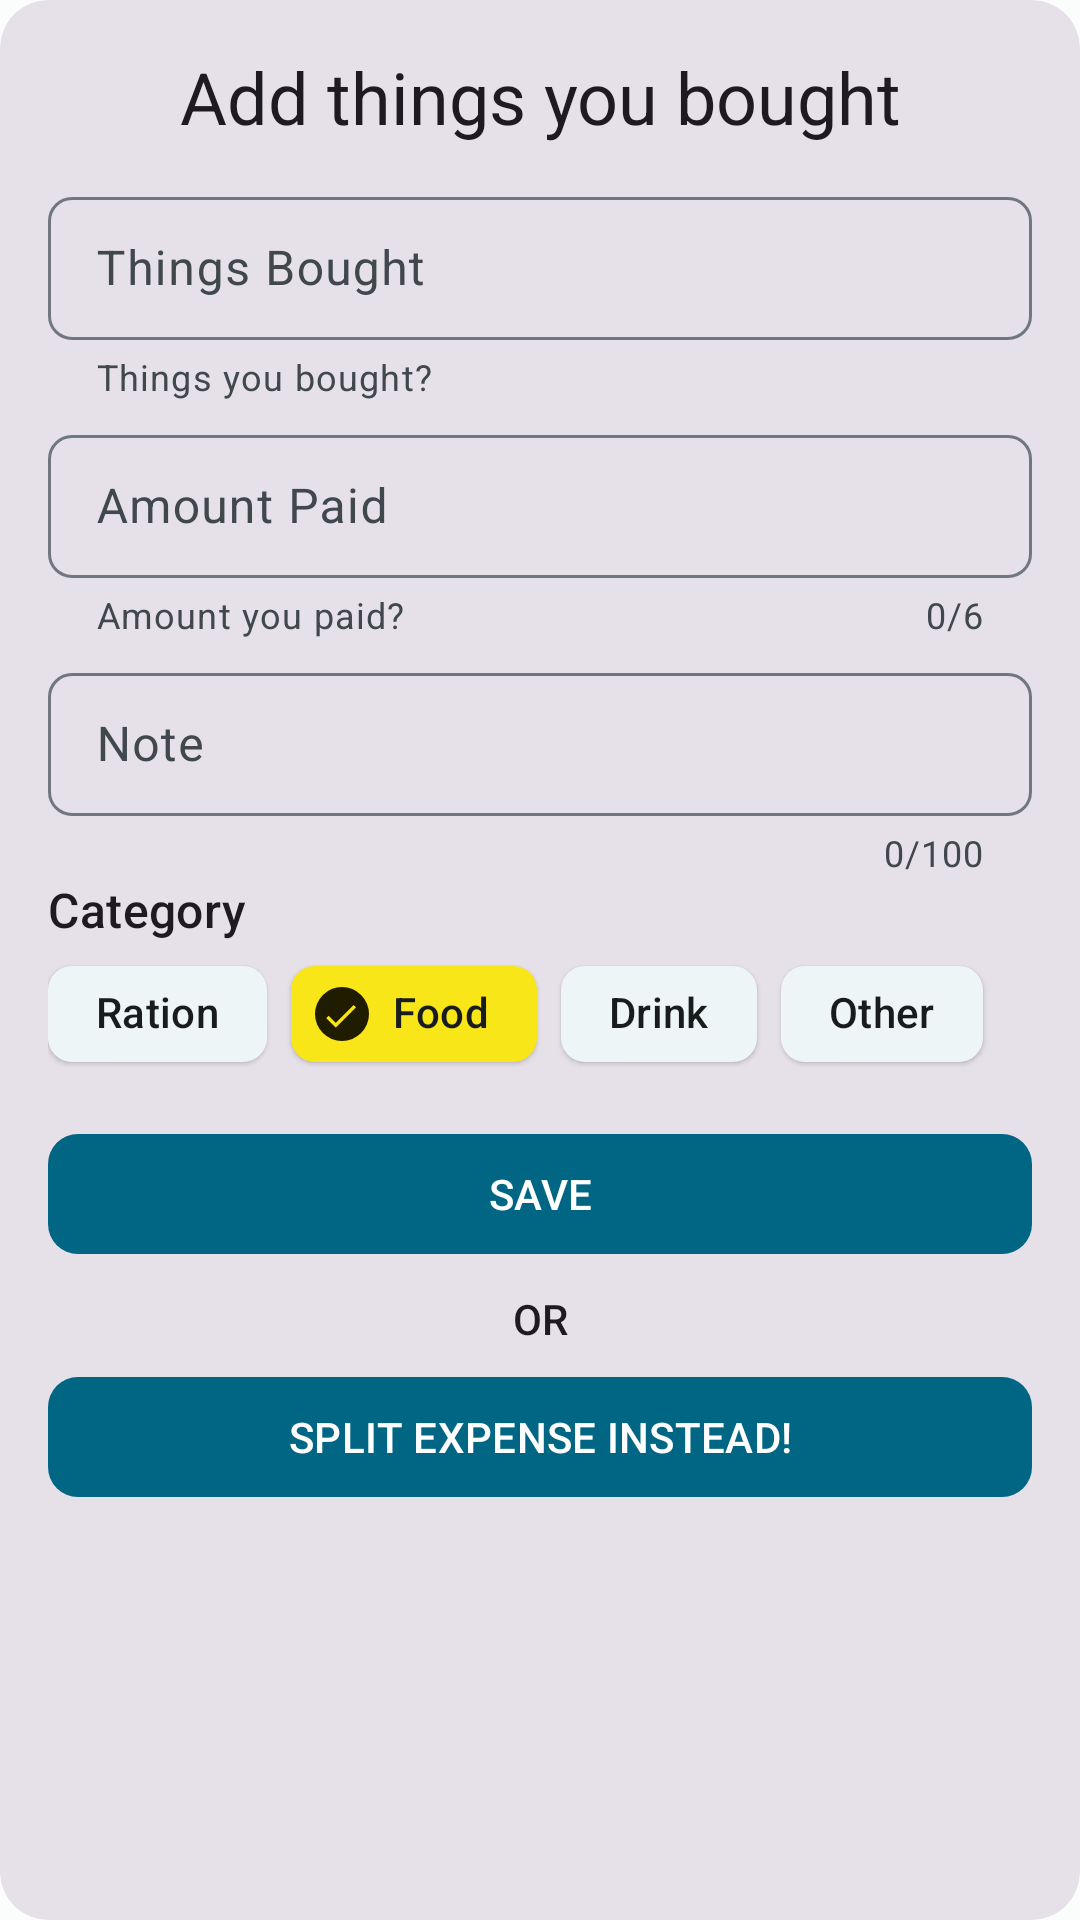

The Android layout XML behind this screen, and the referenced resources:
<!-- AndroidManifest.xml: application theme Theme.RoomiesSaver -->
<!-- res/layout/popup.xml -->
<?xml version="1.0" encoding="utf-8"?>
<layout xmlns:android="http://schemas.android.com/apk/res/android"
    xmlns:app="http://schemas.android.com/apk/res-auto">

    <data>

    </data>

    <com.google.android.material.card.MaterialCardView
        style="@style/Widget.Material3.CardView.Filled"
        android:layout_width="match_parent"
        android:id="@+id/parent"
        android:layout_height="match_parent"
        app:cardCornerRadius="16dp">

        <androidx.core.widget.NestedScrollView
            android:layout_width="match_parent"
            android:layout_height="wrap_content">

            <LinearLayout
                android:layout_width="match_parent"
                android:layout_height="match_parent"
                android:orientation="vertical"
                android:padding="16dp">
                <TextView
                    android:layout_width="match_parent"
                    android:textAlignment="center"
                    android:textAppearance="@style/TextAppearance.Material3.HeadlineSmall"
                    android:text="Add things you bought"
                    android:layout_marginBottom="12dp"
                    android:layout_height="wrap_content"/>

                <com.google.android.material.textfield.TextInputLayout
                    style="@style/Widget.Material3.TextInputLayout.OutlinedBox.Dense"
                    android:layout_width="match_parent"
                    android:layout_height="wrap_content"
                    android:hint="Things Bought"
                    app:boxCornerRadiusBottomEnd="8dp"
                    app:boxCornerRadiusBottomStart="8dp"
                    app:boxCornerRadiusTopEnd="8dp"
                    app:boxCornerRadiusTopStart="8dp"
                    app:helperText="Things you bought?">

                    <com.google.android.material.textfield.TextInputEditText
                        android:id="@+id/item_bought"
                        android:layout_width="match_parent"
                        android:layout_height="wrap_content" />
                </com.google.android.material.textfield.TextInputLayout>

                <com.google.android.material.textfield.TextInputLayout
                    android:id="@+id/amount_layout"
                    style="@style/Widget.Material3.TextInputLayout.OutlinedBox.Dense"
                    android:layout_width="match_parent"
                    android:layout_height="wrap_content"
                    android:layout_marginTop="6dp"
                    android:hint="Amount Paid"
                    app:boxCornerRadiusBottomEnd="8dp"
                    app:boxCornerRadiusBottomStart="8dp"
                    app:boxCornerRadiusTopEnd="8dp"
                    app:boxCornerRadiusTopStart="8dp"
                    app:counterEnabled="true"
                    app:counterMaxLength="6"
                    app:errorEnabled="true"
                    app:helperText="Amount you paid?">

                    <com.google.android.material.textfield.TextInputEditText
                        android:id="@+id/amount_paid"
                        android:layout_width="match_parent"
                        android:layout_height="wrap_content"
                        android:inputType="numberDecimal"
                        android:maxLength="6" />
                </com.google.android.material.textfield.TextInputLayout>

                <com.google.android.material.textfield.TextInputLayout
                    android:id="@+id/note_layout"
                    style="@style/Widget.Material3.TextInputLayout.OutlinedBox.Dense"
                    android:layout_width="match_parent"
                    android:layout_height="wrap_content"
                    android:layout_marginTop="6dp"
                    android:hint="Note"
                    app:boxCornerRadiusBottomEnd="8dp"
                    app:boxCornerRadiusBottomStart="8dp"
                    app:boxCornerRadiusTopEnd="8dp"
                    app:boxCornerRadiusTopStart="8dp"
                    app:counterEnabled="true"
                    app:counterMaxLength="100">

                    <com.google.android.material.textfield.TextInputEditText
                        android:id="@+id/note_text"
                        android:layout_width="match_parent"
                        android:layout_height="wrap_content"
                        android:maxLength="100" />
                </com.google.android.material.textfield.TextInputLayout>


                <TextView
                    android:layout_width="wrap_content"
                    android:layout_height="wrap_content"
                    android:text="Category"
                    android:textAppearance="@style/TextAppearance.Material3.TitleMedium" />

                <com.google.android.material.chip.ChipGroup
                    android:id="@+id/category"
                    android:layout_width="match_parent"
                    android:layout_height="wrap_content"
                    android:layout_gravity="center"
                    app:checkedChip="@+id/chip_food"
                    app:chipSpacingVertical="0dp"
                    app:selectionRequired="true"
                    app:singleSelection="true">

                    <com.google.android.material.chip.Chip
                        android:id="@+id/chip_ration"
                        style="@style/Widget.Material3.Chip.Assist.Elevated"
                        android:layout_width="wrap_content"
                        android:layout_height="wrap_content"
                        android:checkable="true"

                        android:text="Ration"
                        app:checkedIconEnabled="true"
                        app:checkedIconVisible="true" />

                    <com.google.android.material.chip.Chip
                        android:id="@+id/chip_food"
                        style="@style/Widget.Material3.Chip.Assist.Elevated"
                        android:layout_width="wrap_content"
                        android:layout_height="wrap_content"
                        android:checkable="true"
                        android:text="Food"
                        app:checkedIconEnabled="true"
                        app:checkedIconVisible="true" />

                    <com.google.android.material.chip.Chip
                        android:id="@+id/chip_drink"
                        style="@style/Widget.Material3.Chip.Assist.Elevated"
                        android:layout_width="wrap_content"
                        android:layout_height="wrap_content"
                        android:checkable="true"
                        android:text="Drink"
                        app:checkedIconEnabled="true"
                        app:checkedIconVisible="true" />

                    <com.google.android.material.chip.Chip
                        android:id="@+id/chip_other"
                        style="@style/Widget.Material3.Chip.Assist.Elevated"
                        android:layout_width="wrap_content"
                        android:layout_height="wrap_content"
                        android:checkable="true"
                        android:text="Other"
                        app:checkedIconEnabled="true"
                        app:checkedIconVisible="true" />
                </com.google.android.material.chip.ChipGroup>

                <TextView
                    android:layout_width="wrap_content"
                    android:layout_height="wrap_content"
                    android:text="Tags"
                    android:textAppearance="@style/TextAppearance.Material3.TitleMedium"
                    android:visibility="gone" />

                <HorizontalScrollView
                    android:layout_width="match_parent"
                    android:layout_height="wrap_content"
                    android:visibility="gone">

                    <com.google.android.material.chip.ChipGroup
                        android:id="@+id/tags"
                        android:layout_width="match_parent"
                        android:layout_height="wrap_content"
                        app:singleLine="true" />
                </HorizontalScrollView>

                <com.google.android.material.button.MaterialButton
                    android:id="@+id/save_btn"
                    android:layout_width="match_parent"
                    android:layout_height="wrap_content"
                    android:layout_gravity="end"
                    android:layout_marginTop="12dp"
                    android:layout_marginBottom="4dp"
                    android:text="Save"
                    android:textAllCaps="true"
                    app:cornerRadius="10dp" />
                <TextView
                    android:layout_width="match_parent"
                    android:text="OR"
                    android:id="@+id/or_m"
                    android:textAlignment="center"
                    android:layout_margin="4dp"
                    android:textAppearance="@style/TextAppearance.Material3.TitleSmall"
                    android:layout_height="wrap_content"/>
                <com.google.android.material.button.MaterialButton
                    android:id="@+id/split_expense"
                    android:layout_width="match_parent"
                    android:layout_height="wrap_content"
                    android:layout_gravity="end"
                    android:layout_marginTop="2dp"
                    android:layout_marginBottom="4dp"
                    android:text="Split Expense instead!"
                    android:textAllCaps="true"
                    app:cornerRadius="10dp" />
            </LinearLayout>
        </androidx.core.widget.NestedScrollView>


    </com.google.android.material.card.MaterialCardView>
</layout>
<!-- resources referenced by this layout -->
<resources>
  <color name="md_theme_light_primary">#006684</color>
  <color name="md_theme_light_onPrimary">#FFFFFF</color>
  <color name="md_theme_light_primaryContainer">#BAE9FF</color>
  <color name="md_theme_light_onPrimaryContainer">#001F2A</color>
  <color name="md_theme_light_secondary">#696000</color>
  <color name="md_theme_light_onSecondary">#FFFFFF</color>
  <color name="md_theme_light_secondaryContainer">#F8E618</color>
  <color name="md_theme_light_onSecondaryContainer">#201C00</color>
  <color name="md_theme_light_tertiary">#B4262D</color>
  <color name="md_theme_light_onTertiary">#FFFFFF</color>
  <color name="md_theme_light_tertiaryContainer">#FFDAD6</color>
  <color name="md_theme_light_onTertiaryContainer">#410004</color>
  <color name="md_theme_light_error">#BA1B1B</color>
  <color name="md_theme_light_errorContainer">#FFDAD4</color>
  <color name="md_theme_light_onError">#FFFFFF</color>
  <color name="md_theme_light_onErrorContainer">#410001</color>
  <color name="md_theme_light_background">#FBFDFD</color>
  <color name="md_theme_light_onBackground">#191C1D</color>
  <color name="md_theme_light_surface">#FBFDFD</color>
  <color name="md_theme_light_onSurface">#191C1D</color>
  <color name="md_theme_light_surfaceVariant">#DCE3E8</color>
  <color name="md_theme_light_onSurfaceVariant">#40484C</color>
  <color name="md_theme_light_outline">#70787D</color>
  <color name="md_theme_light_inverseOnSurface">#EFF1F1</color>
  <color name="md_theme_light_inverseSurface">#2D3132</color>
  <color name="md_theme_light_primaryInverse">#61D3FF</color>
  <style name="ThemeOverlay.App.BottomSheetDialog" parent="ThemeOverlay.Material3.BottomSheetDialog">
          <item name="bottomSheetStyle">@style/ModalBottomSheetDialog</item>
      </style>
  <style name="Widget.App.CircularProgressIndicator" parent="Widget.Material3.CircularProgressIndicator">
          <item name="materialThemeOverlay">@style/ThemeOverlay.App.CircularProgressIndicator</item>
          <item name="trackThickness">20dp</item>
      </style>
  <style name="ModalBottomSheetDialog" parent="Widget.Material3.BottomSheet.Modal">
          <item name="elevation">8dp</item>
          <item name="android:windowBackground">@color/transparent</item>
          <item name="shapeAppearance">@style/ShapeAppearance.App.LargeComponent</item>
      </style>
  <style name="ThemeOverlay.App.CircularProgressIndicator" parent="Widget.Material3.CircularProgressIndicator">
          <item name="colorPrimary">#4B4285F4</item>
      </style>
  <color name="transparent">#683C3C3C</color>
  <style name="ShapeAppearance.App.LargeComponent" parent="ShapeAppearance.Material3.LargeComponent">
          <item name="cornerFamily">rounded</item>
          <item name="cornerSize">24dp</item>
      </style>
</resources>
